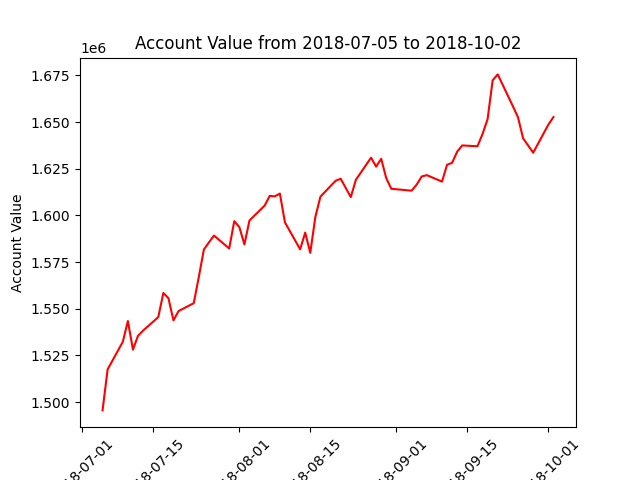

The file beside this chart, header and first rows:
datadate, account_value
20180705, 1495504
20180706, 1517468
20180709, 1532272
20180710, 1543412
20180711, 1528070
20180712, 1535483
20180713, 1538269
20180716, 1545483
20180717, 1558443
20180718, 1555681
20180719, 1543740
20180720, 1548739
20180723, 1552958
20180724, 1567009
20180725, 1581688
20180726, 1585554
20180727, 1589187
20180730, 1582270
20180731, 1596917
20180801, 1593746
20180802, 1584453
20180803, 1597290
20180806, 1605265
20180807, 1610472
20180808, 1610195
20180809, 1611695
20180810, 1596283
20180813, 1581826
20180814, 1590801
20180815, 1579933
20180816, 1599126
20180817, 1610027
20180820, 1618561
20180821, 1619664
20180822, 1614745
20180823, 1609802
20180824, 1619061
20180827, 1630956
20180828, 1626136
20180829, 1630350
20180830, 1619905
20180831, 1614280
20180904, 1613246
20180905, 1616505
20180906, 1620867
20180907, 1621577
20180910, 1618115
20180911, 1627120
20180912, 1628216
20180913, 1634177
20180914, 1637504
20180917, 1637053
20180918, 1643620
20180919, 1651602
20180920, 1672385
20180921, 1675565
20180924, 1658462
20180925, 1652602
20180926, 1641348
20180927, 1637484
... 3 more rows
